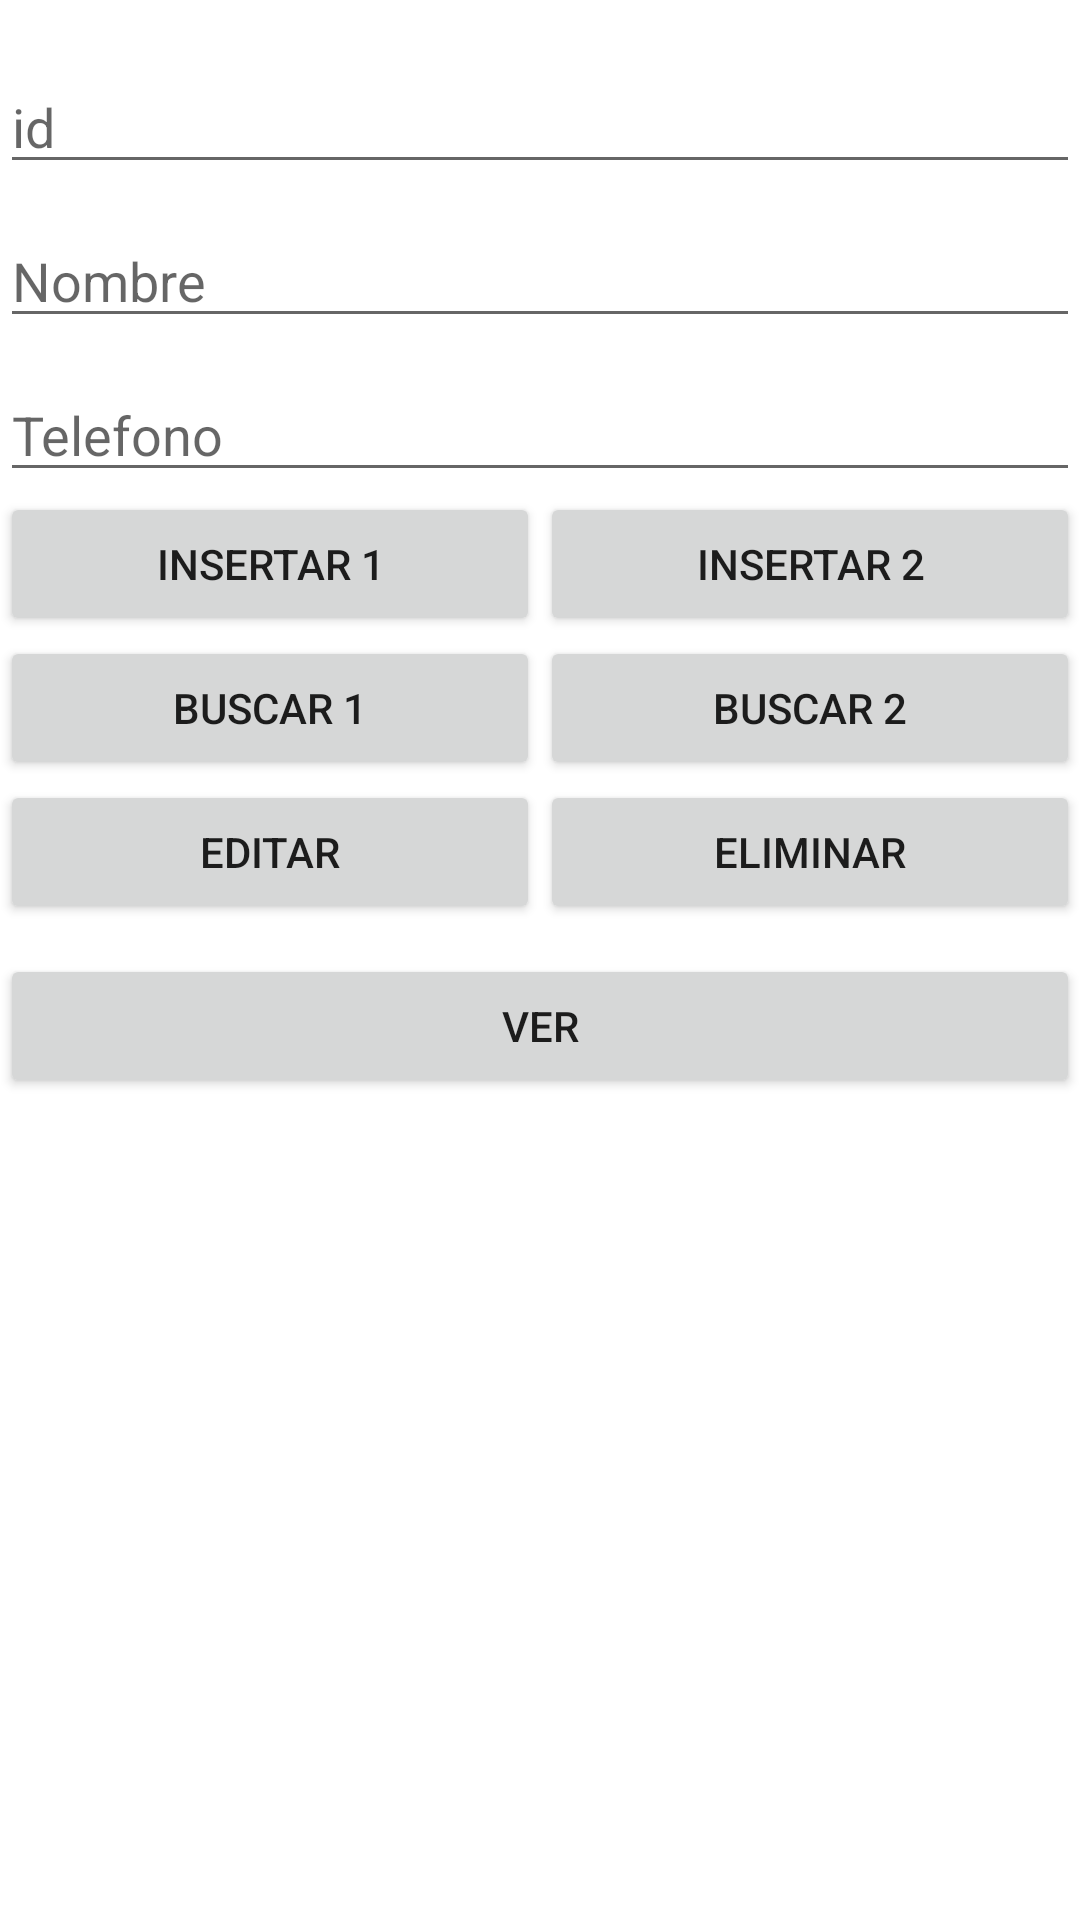

Here is an Android app screen rendered from its layout file. Give the layout XML and the strings, colors and styles it references.
<!-- AndroidManifest.xml: application theme Theme.DBProyect -->
<!-- res/layout/activity_main.xml -->
<?xml version="1.0" encoding="utf-8"?>
<RelativeLayout xmlns:android="http://schemas.android.com/apk/res/android"
    xmlns:app="http://schemas.android.com/apk/res-auto"
    xmlns:tools="http://schemas.android.com/tools"
    android:layout_width="match_parent"
    android:layout_height="match_parent"
    tools:context=".MainActivity">

    <LinearLayout
        android:layout_width="match_parent"
        android:layout_height="wrap_content"
        android:gravity="center"
        android:orientation="vertical"
        android:layout_marginTop="10dp"
        android:id="@+id/contenedor3">

        <EditText
            android:layout_width="match_parent"
            android:layout_height="wrap_content"
            android:layout_marginTop="10dp"
            android:hint="id"
            android:id="@+id/etxtcampoid" />

        <EditText
            android:layout_width="match_parent"
            android:layout_height="wrap_content"
            android:layout_marginTop="10dp"
            android:hint="Nombre"
            android:id="@+id/etxtnombre" />

        <EditText
            android:layout_width="match_parent"
            android:layout_height="wrap_content"
            android:layout_marginTop="10dp"
            android:hint="Telefono"
            android:id="@+id/etxttelefono" />

    </LinearLayout>


    <LinearLayout
        android:layout_width="match_parent"
        android:layout_height="wrap_content"
        android:layout_below="@+id/contenedor3"
        android:orientation="horizontal"
        android:gravity="center"
        android:id="@+id/contenedor">

        <Button
            android:layout_width="0dp"
            android:layout_height="wrap_content"
            android:layout_weight="1"
            android:text="Insertar 1"
            android:id="@+id/btninsertar1" />

        <Button
            android:layout_width="0dp"
            android:layout_height="wrap_content"
            android:layout_weight="1"
            android:text="Insertar 2"
            android:id="@+id/btninsertar2" />

    </LinearLayout>

    <LinearLayout
        android:layout_width="match_parent"
        android:layout_height="wrap_content"
        android:layout_below="@+id/contenedor"
        android:orientation="horizontal"
        android:gravity="center"
        android:id="@+id/contenedor1">

        <Button
            android:layout_width="0dp"
            android:layout_height="wrap_content"
            android:layout_weight="1"
            android:text="Buscar 1"
            android:id="@+id/btnbuscar1" />

        <Button
            android:layout_width="0dp"
            android:layout_height="wrap_content"
            android:layout_weight="1"
            android:text="Buscar 2"
            android:id="@+id/btnbuscar2" />

    </LinearLayout>

    <LinearLayout
        android:layout_width="match_parent"
        android:layout_height="wrap_content"
        android:layout_below="@+id/contenedor1"
        android:orientation="horizontal"
        android:gravity="center"
        android:id="@+id/contenedor2">

        <Button
            android:layout_width="0dp"
            android:layout_height="wrap_content"
            android:layout_weight="1"
            android:text="Editar"
            android:id="@+id/btneditar" />

        <Button
            android:layout_width="0dp"
            android:layout_height="wrap_content"
            android:layout_weight="1"
            android:text="Eliminar"
            android:id="@+id/btneliminar" />

    </LinearLayout>

    <Button
        android:layout_width="match_parent"
        android:layout_height="wrap_content"
        android:layout_below="@id/contenedor2"
        android:layout_marginTop="10dp"
        android:text="Ver"
        android:id="@+id/btnver" />

</RelativeLayout>
<!-- resources referenced by this layout -->
<resources>
  <style name="Theme.DBProyect" parent="Theme.MaterialComponents.DayNight.DarkActionBar">
          
          <item name="colorPrimary">@color/purple_500</item>
          <item name="colorPrimaryVariant">@color/purple_700</item>
          <item name="colorOnPrimary">@color/white</item>
          
          <item name="colorSecondary">@color/teal_200</item>
          <item name="colorSecondaryVariant">@color/teal_700</item>
          <item name="colorOnSecondary">@color/black</item>
          
          <item name="android:statusBarColor">?attr/colorPrimaryVariant</item>
          
      </style>
  <!-- not gathered from this repository: default colours our renderer supplied (Android Studio template values) -->
  <color name="purple_500">#FF6200EE</color>
  <color name="purple_700">#FF3700B3</color>
  <color name="teal_200">#FF03DAC5</color>
  <color name="teal_700">#FF018786</color>
  <color name="black">#FF000000</color>
  <color name="white">#FFFFFFFF</color>
</resources>
